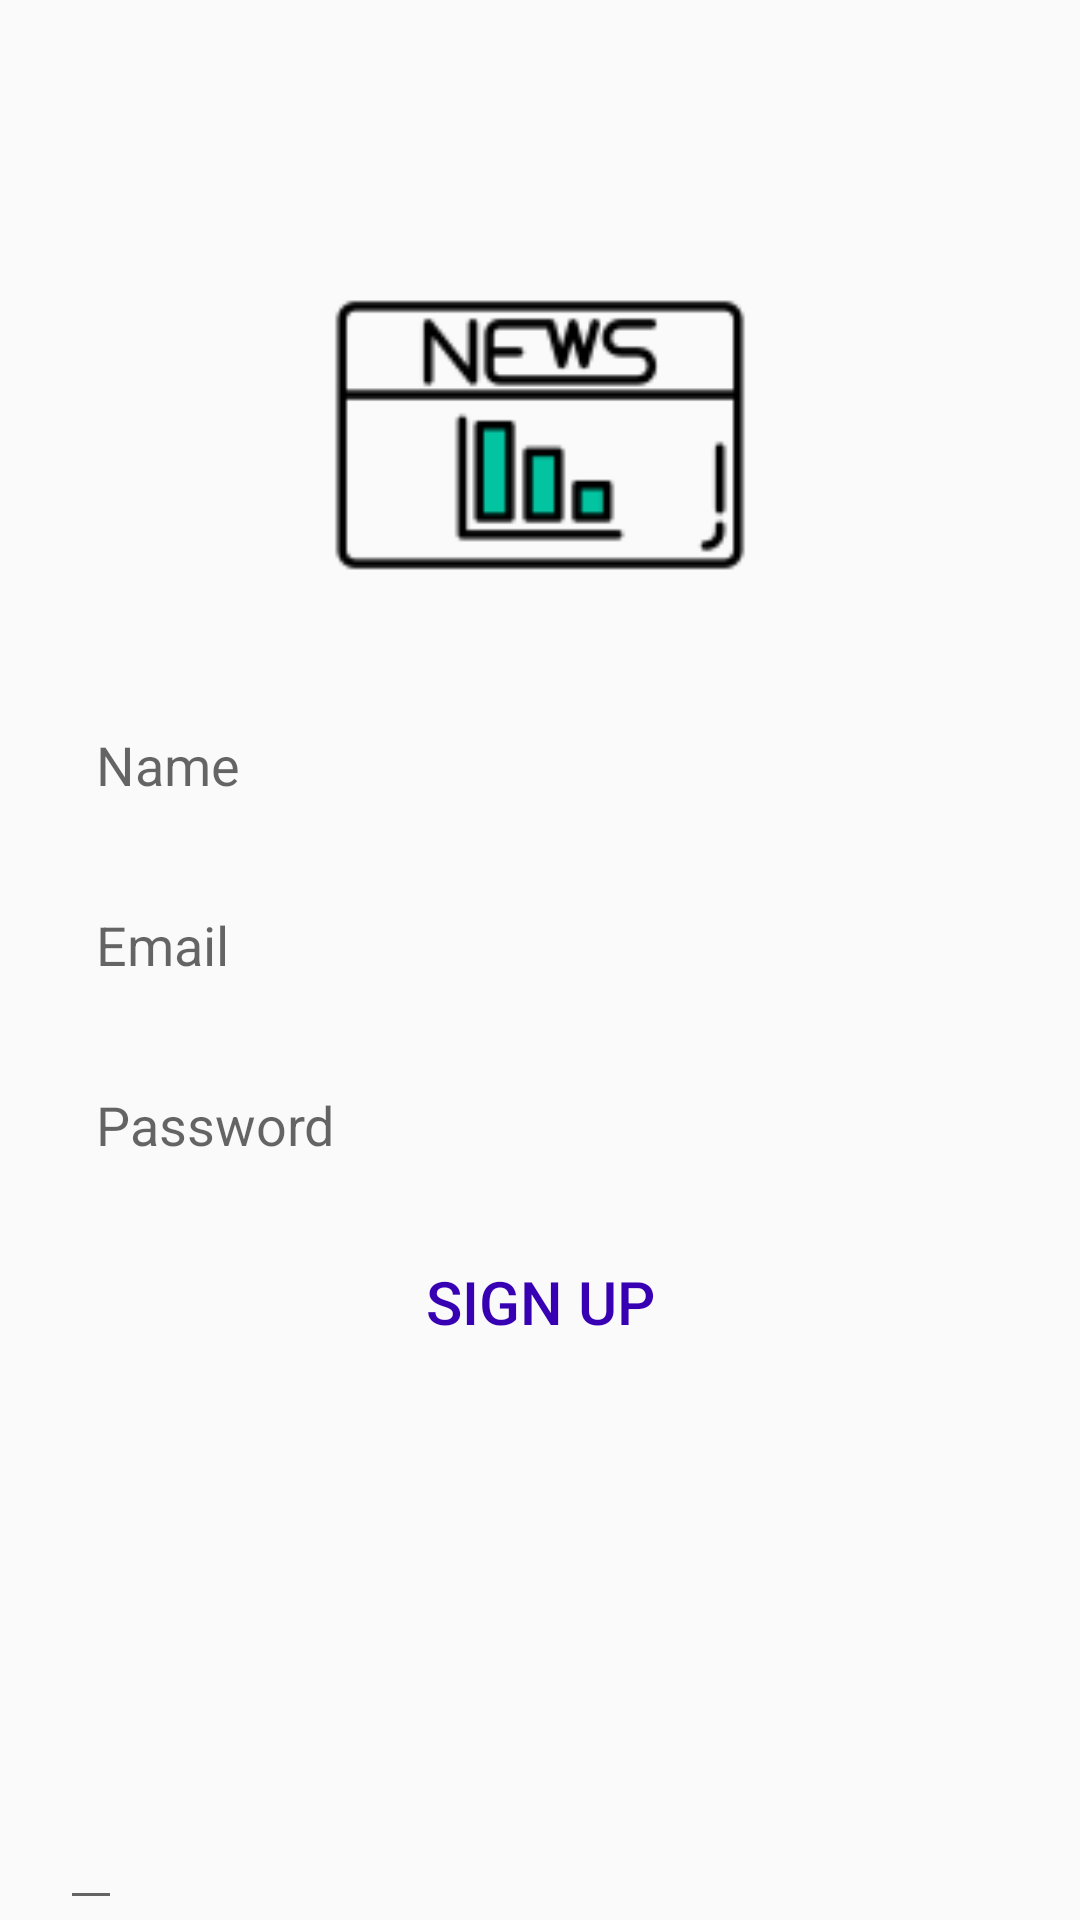

Write the Android layout XML for this screen, with the resource values it uses.
<!-- AndroidManifest.xml: application theme Theme.ChartAplication -->
<!-- res/layout/activity_sign_up.xml -->
<?xml version="1.0" encoding="utf-8"?>
<RelativeLayout
    xmlns:android="http://schemas.android.com/apk/res/android"
    xmlns:app="http://schemas.android.com/apk/res-auto"
    xmlns:tools="http://schemas.android.com/tools"
    android:layout_width="match_parent"
    android:layout_height="match_parent"
    tools:context=".SignUp">

    <ImageView
        android:id="@+id/app_logo"
        android:layout_width="150dp"
        android:layout_height="150dp"
        android:src="@drawable/img_2"
        android:layout_centerHorizontal="true"
        android:layout_marginTop="70dp"/>

    <EditText
        android:layout_width="wrap_content"
        android:layout_height="match_parent"
        android:layout_below="@id/app_logo"
        android:layout_marginLeft="20dp"
        android:layout_marginTop="10dp"
        android:layout_marginRight="20dp"/>

    <EditText
        android:id="@+id/edit_name"
        android:layout_width="match_parent"
        android:layout_height="50dp"
        android:layout_below="@id/app_logo"
        android:layout_marginTop="10dp"
        android:hint="Name"
        android:paddingLeft="12dp"
        android:background="@drawable/edit_background"
        android:layout_marginLeft="20dp"
        android:layout_marginRight="20dp"/>

    <EditText
        android:id="@+id/edit_email"
        android:layout_width="match_parent"
        android:layout_height="50dp"
        android:layout_below="@id/edit_name"
        android:layout_marginTop="10dp"
        android:hint="Email"
        android:paddingLeft="12dp"
        android:background="@drawable/edit_background"
        android:layout_marginLeft="20dp"
        android:layout_marginRight="20dp"/>

    <EditText
        android:id="@+id/edit_password"
        android:layout_width="match_parent"
        android:layout_height="50dp"
        android:layout_below="@id/edit_email"
        android:layout_marginTop="10dp"
        android:hint="Password"
        android:paddingLeft="12dp"
        android:background="@drawable/edit_background"
        android:layout_marginLeft="20dp"
        android:layout_marginRight="20dp"/>


    <Button
        android:id="@+id/btnSignUp"
        android:layout_width="150dp"
        android:layout_height="wrap_content"
        android:layout_below="@id/edit_password"
        android:text="Sign Up"
        android:background="@drawable/btn_background"
        android:textColor="@color/purple_700"
        android:textSize="20sp"
        android:layout_centerHorizontal="true"
        android:layout_marginTop="10dp"/>


</RelativeLayout>
<!-- resources referenced by this layout -->
<resources>
  <!-- drawable btn_background (drawable) -->
  <?xml version="1.0" encoding="utf-8"?>
  <shape xmlns:android="http://schemas.android.com/apk/res/android">
  <corners android:radius="10dp"/>
      <stroke android:color="@color/green"/>
  </shape>
  <!-- drawable img_2: png bitmap (drawable, 1994 bytes) -->
  <style name="Theme.ChartAplication" parent="Theme.AppCompat.Light">
          
          <item name="colorPrimary">@color/purple_500</item>
          <item name="colorPrimaryVariant">@color/purple_700</item>
          <item name="colorOnPrimary">@color/white</item>
          
          <item name="colorSecondary">@color/teal_200</item>
          <item name="colorSecondaryVariant">@color/teal_700</item>
          <item name="colorOnSecondary">@color/black</item>
          
          <item name="android:statusBarColor" tools:targetApi="l">?attr/colorPrimaryVariant</item>
          
      </style>
  <!-- not gathered from this repository: default colours our renderer supplied (Android Studio template values) -->
  <color name="purple_500">#FF6200EE</color>
  <color name="purple_700">#FF3700B3</color>
  <color name="teal_200">#FF03DAC5</color>
  <color name="teal_700">#FF018786</color>
  <color name="black">#FF000000</color>
  <color name="white">#FFFFFFFF</color>
</resources>
